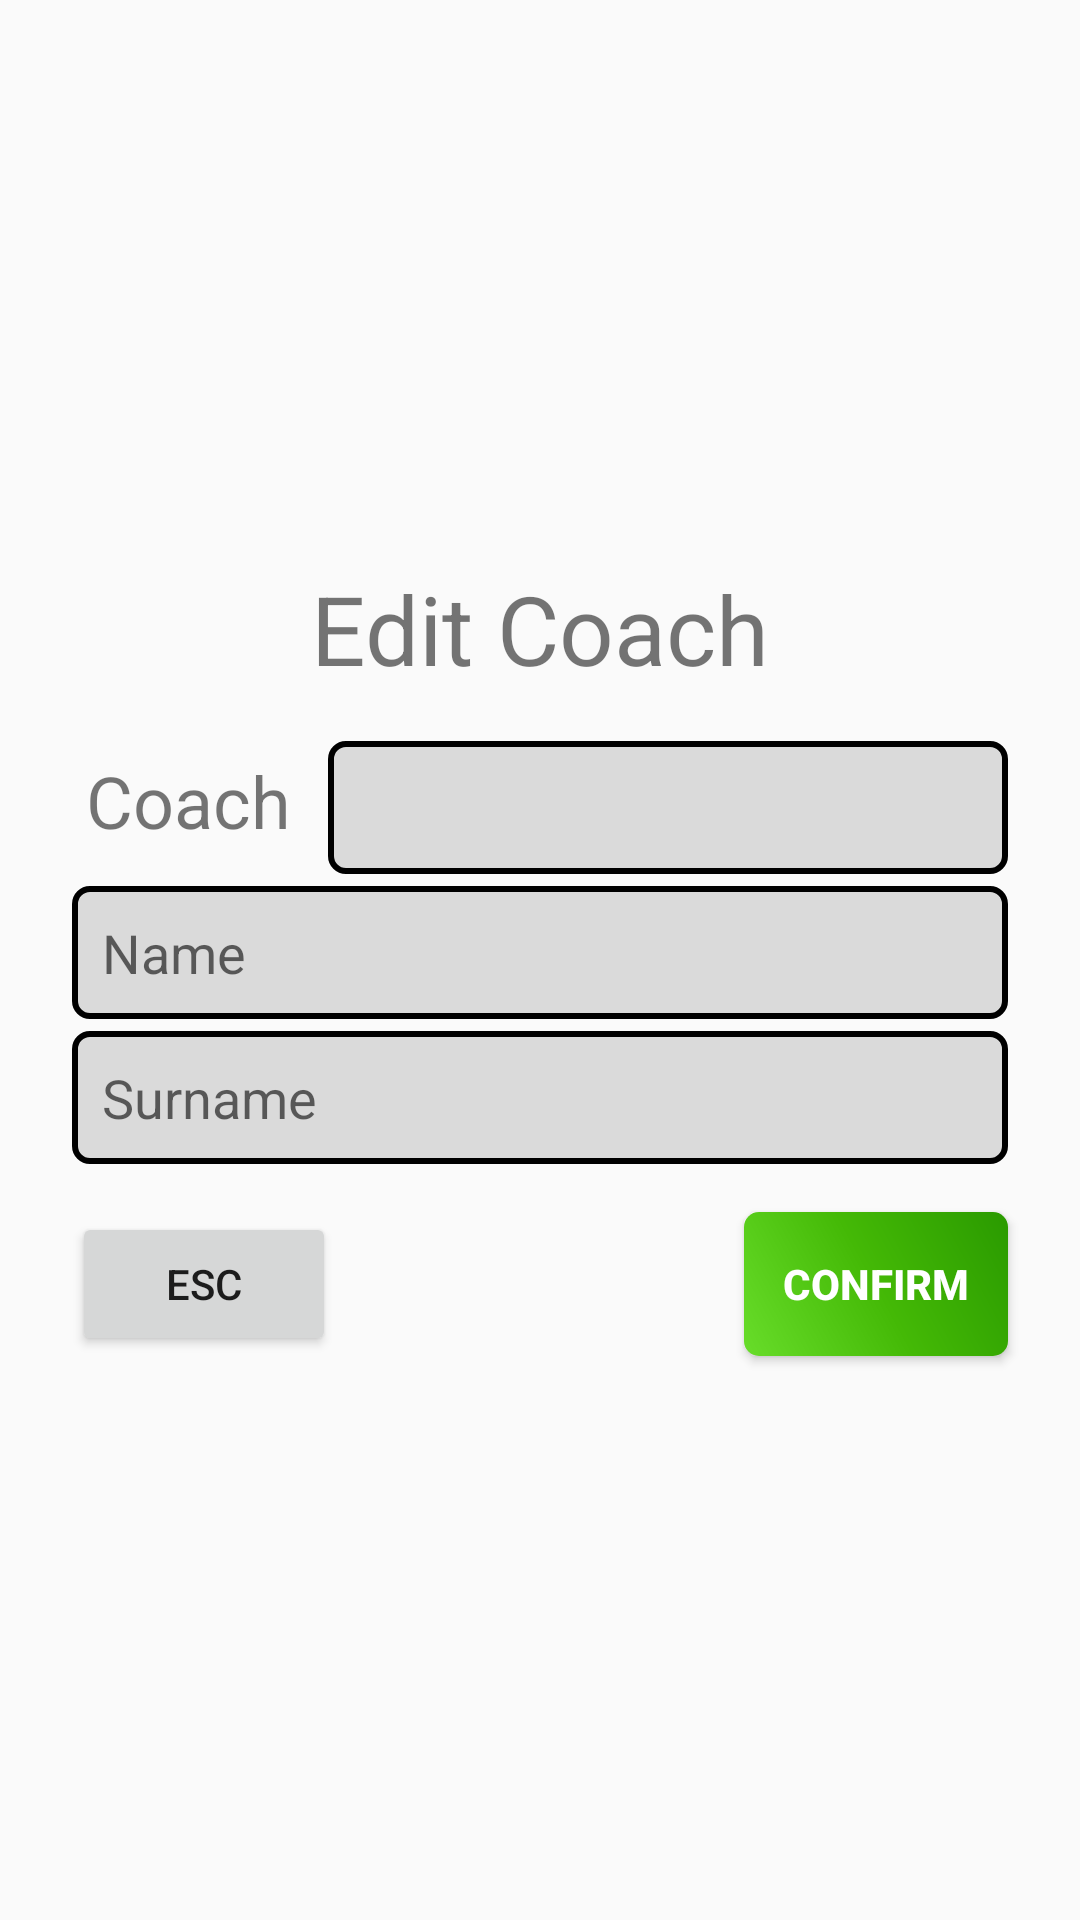

Android layout source for this screen:
<!-- AndroidManifest.xml: application theme AppTheme -->
<!-- res/layout/dialog_coach_info.xml -->
<?xml version="1.0" encoding="utf-8"?>
<androidx.constraintlayout.widget.ConstraintLayout xmlns:android="http://schemas.android.com/apk/res/android"
    xmlns:app="http://schemas.android.com/apk/res-auto"
    xmlns:tools="http://schemas.android.com/tools"
    android:layout_width="match_parent"
    android:layout_height="match_parent"
    android:minWidth="500dp">

    <TextView
        android:id="@+id/textView_newID"
        android:layout_width="0dp"
        android:layout_height="wrap_content"
        android:layout_marginStart="24dp"
        android:layout_marginEnd="8dp"
        android:lines="1"
        android:text="Coach ID:"
        android:textAlignment="center"
        android:textSize="24sp"
        app:layout_constraintBaseline_toBaselineOf="@+id/editText_CnewID"
        app:layout_constraintEnd_toStartOf="@+id/guideline18"
        app:layout_constraintStart_toStartOf="parent"
        app:layout_constraintVertical_chainStyle="packed" />

    <EditText
        android:id="@+id/editText_CnewID"
        android:layout_width="0dp"
        android:layout_height="wrap_content"
        android:layout_marginEnd="24dp"
        android:background="@drawable/info_edittext_background"
        android:ems="10"
        android:inputType="textPersonName"
        android:textColor="@android:color/widget_edittext_dark"
        app:layout_constraintBottom_toTopOf="@+id/editText_CnewName"
        app:layout_constraintEnd_toEndOf="parent"
        app:layout_constraintHorizontal_bias="0.5"
        app:layout_constraintStart_toStartOf="@+id/guideline18"
        app:layout_constraintTop_toBottomOf="@+id/textView_dialogTitle" />

    <EditText
        android:id="@+id/editText_CnewName"
        android:layout_width="0dp"
        android:layout_height="wrap_content"
        android:layout_marginStart="24dp"
        android:layout_marginTop="4dp"
        android:layout_marginEnd="24dp"
        android:background="@drawable/info_edittext_background"
        android:ems="10"
        android:hint="Name"
        android:inputType="textPersonName"
        app:layout_constraintBottom_toTopOf="@+id/editText_CnewSurname"
        app:layout_constraintEnd_toEndOf="parent"
        app:layout_constraintHorizontal_bias="0.5"
        app:layout_constraintStart_toStartOf="parent"
        app:layout_constraintTop_toBottomOf="@+id/editText_CnewID" />

    <EditText
        android:id="@+id/editText_CnewSurname"
        android:layout_width="0dp"
        android:layout_height="wrap_content"
        android:layout_marginStart="24dp"
        android:layout_marginTop="4dp"
        android:layout_marginEnd="24dp"
        android:background="@drawable/info_edittext_background"
        android:ems="10"
        android:hint="Surname"
        android:inputType="textPersonName"
        app:layout_constraintBottom_toTopOf="@+id/button_CnewEsc"
        app:layout_constraintEnd_toEndOf="parent"
        app:layout_constraintHorizontal_bias="0.5"
        app:layout_constraintStart_toStartOf="parent"
        app:layout_constraintTop_toBottomOf="@+id/editText_CnewName" />

    <androidx.constraintlayout.widget.Guideline
        android:id="@+id/guideline18"
        android:layout_width="wrap_content"
        android:layout_height="wrap_content"
        android:orientation="vertical"
        app:layout_constraintGuide_percent="0.3033854" />

    <Button
        android:id="@+id/button_CnewEsc"
        android:layout_width="wrap_content"
        android:layout_height="wrap_content"
        android:layout_marginStart="24dp"
        android:layout_marginTop="16dp"
        android:text="ESC"
        app:layout_constraintBottom_toBottomOf="parent"
        app:layout_constraintStart_toStartOf="parent"
        app:layout_constraintTop_toBottomOf="@+id/editText_CnewSurname" />

    <Button
        android:id="@+id/button_CnewConfirm"
        style="@style/ConfirmButton"
        android:layout_width="wrap_content"
        android:layout_height="wrap_content"
        android:layout_marginEnd="24dp"
        app:layout_constraintBaseline_toBaselineOf="@+id/button_CnewEsc"
        app:layout_constraintEnd_toEndOf="parent" />

    <TextView
        android:id="@+id/textView_dialogTitle"
        android:layout_width="wrap_content"
        android:layout_height="wrap_content"
        android:layout_marginStart="8dp"
        android:layout_marginEnd="8dp"
        android:layout_marginBottom="16dp"
        android:text="Edit Coach"
        android:textSize="32sp"
        app:layout_constraintBottom_toTopOf="@+id/editText_CnewID"
        app:layout_constraintEnd_toEndOf="parent"
        app:layout_constraintHorizontal_bias="0.5"
        app:layout_constraintStart_toStartOf="parent"
        app:layout_constraintTop_toTopOf="parent"
        app:layout_constraintVertical_chainStyle="packed" />


</androidx.constraintlayout.widget.ConstraintLayout>
<!-- resources referenced by this layout -->
<resources>
  <!-- drawable info_edittext_background (drawable-v24) -->
  <?xml version="1.0" encoding="utf-8"?>
  <shape xmlns:android="http://schemas.android.com/apk/res/android">
      <stroke android:width="2dp" android:color="#000000" />
      <padding android:left="10dp"
          android:top="10dp"
          android:right="10dp"
          android:bottom="10dp" />
      <corners android:radius="5dp" />
      <solid android:color="#DADADA"/>
  </shape>
  <style name="ConfirmButton" parent="">
          <item name="android:textColor">#ffffff</item>
          <item name="android:background">@drawable/confirm_background</item>
          <item name="android:text">Confirm</item>
          <item name="android:textStyle">bold</item>
      </style>
  <style name="AppTheme" parent="Theme.AppCompat.Light.NoActionBar">
          
          <item name="android:windowFullscreen">true</item>
          <item name="colorPrimary">@color/colorPrimary</item>
          <item name="colorPrimaryDark">@color/colorPrimaryDark</item>
          <item name="colorAccent">@color/colorAccent</item>
      </style>
  <!-- drawable confirm_background (drawable-v24) -->
  <?xml version="1.0" encoding="utf-8"?>
  <shape xmlns:android="http://schemas.android.com/apk/res/android"
      android:shape="rectangle">
      <corners
          android:radius="5dp" />
      <gradient
          android:angle="45"
          android:startColor="#68DD2A"
          android:centerColor="#44B906"
          android:endColor="#2A9A00" />
  </shape>
  <color name="colorPrimary">#3F51B5</color>
  <color name="colorPrimaryDark">#303F9F</color>
  <color name="colorAccent">#B8003D</color>
</resources>
